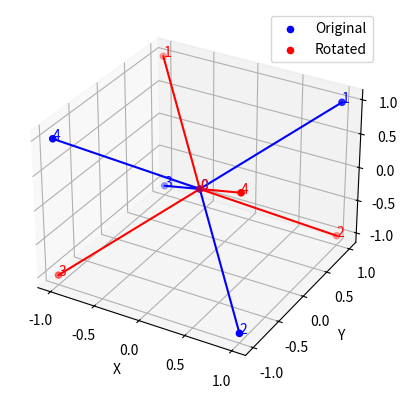

Reproduce this figure in Python.
# -*- coding: utf-8 -*-
"""
Created on Wed Nov 27 19:10:32 2024

[redacted]
"""

import matplotlib.pyplot as plt
from mpl_toolkits.mplot3d import Axes3D
import numpy as np

# Define atom positions for a tetrahedral molecule (CH4 as an example)
atoms = np.array([
    [0, 0, 0],  # Central atom
    [1, 1, 1],
    [1, -1, -1],
    [-1, 1, -1],
    [-1, -1, 1]
])

# Symmetry operation: 90-degree rotation around the z-axis
def rotate_z(points, angle):
    angle = np.radians(angle)
    rotation_matrix = np.array([
        [np.cos(angle), -np.sin(angle), 0],
        [np.sin(angle), np.cos(angle), 0],
        [0, 0, 1]
    ])
    return np.dot(points, rotation_matrix.T)

# Original and rotated positions
rotated_atoms = rotate_z(atoms, 90)

# Plot the molecule and its rotated state
fig = plt.figure()
ax = fig.add_subplot(111, projection='3d')
ax.scatter(atoms[:, 0], atoms[:, 1], atoms[:, 2], c='b', label='Original')
ax.scatter(rotated_atoms[:, 0], rotated_atoms[:, 1], rotated_atoms[:, 2], c='r', label='Rotated')

# Add connections (chemical bonds) for the original molecule
for i in range(1, len(atoms)):  # Skip the central atom (index 0)
    ax.plot(
        [atoms[0, 0], atoms[i, 0]],  # X coordinates
        [atoms[0, 1], atoms[i, 1]],  # Y coordinates
        [atoms[0, 2], atoms[i, 2]],  # Z coordinates
        color='blue'
    )

# Add connections (chemical bonds) for the rotated molecule
for i in range(1, len(rotated_atoms)):  # Skip the central atom (index 0)
    ax.plot(
        [rotated_atoms[0, 0], rotated_atoms[i, 0]],  # X coordinates
        [rotated_atoms[0, 1], rotated_atoms[i, 1]],  # Y coordinates
        [rotated_atoms[0, 2], rotated_atoms[i, 2]],  # Z coordinates
        color='red'
    )

# Label each point with a number
for i, (x, y, z) in enumerate(atoms):
    ax.text(x, y, z, f'{i}', color='blue')
for i, (x, y, z) in enumerate(rotated_atoms):
    ax.text(x, y, z, f'{i}', color='red')

# Label axes and show legend
ax.set_xlabel('X')
ax.set_ylabel('Y')
ax.set_zlabel('Z')
ax.legend()
plt.show()
